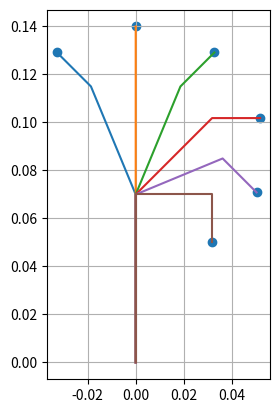

Recreate this plot in Python.
# -*- coding: utf-8 -*-

# Copyright 2023 ICUBE Laboratory, University of Strasbourg
# License: Apache License, Version 2.0
# Author: Thibault Poignonec (thibault.poignonec@gmail.com)

"""
Created on Thu Sep  8 15:31:46 2022

@author: Thiba
"""
import numpy as np
import matplotlib.pyplot as plt

# Symbolic utils
from sympy import *

epsilon_B = 1e-5

def safe_B(B) :
    if np.abs(B) < epsilon_B :
        if np.abs(B) == 0 :
            sign_value = 1
        else :
            sign_value = np.sign(B)
        return epsilon_B * sign_value
    else :
        return B
    
def build_functions(d = 0.02, L = 0.05):    
    sym_c = MatrixSymbol('c', 2, 1)
    sym_f_kinematics = Matrix([ [L/sym_c[1,0] * (1-cos(sym_c[1,0])) + d * sin(sym_c[1,0])],
                                [sym_c[0,0] + L/sym_c[1,0] * sin(sym_c[1,0]) + d * cos(sym_c[1,0])]])
    sym_f_jacobian = sym_f_kinematics.jacobian(sym_c)
    
    f_kinematics_ = lambdify(sym_c, sym_f_kinematics, "numpy")
    f_jacobian_ = lambdify(sym_c, sym_f_jacobian, "numpy")             
        
    def f_kinematics(c_) :
        c = c_.reshape((-1,1)).astype(float)
        t = float(c.reshape((-1))[0]) # linear position
        B = float(c[1]) # Bending angle    
        c[1,0] = safe_B(B)
        return f_kinematics_(c)
    
    def f_jacobian(c_) :
        c = c_.reshape((-1,1)).astype(float)
        t = float(c.reshape((-1))[0]) # linear position
        B = float(c[1]) # Bending angle    
        c[1,0] = safe_B(B)
        return f_jacobian_(c)
    
    return f_kinematics, f_jacobian

f_kinematics, f_jacobian = build_functions()

test_singularity = f_kinematics(np.array([0.,0.]))

def draw_robot(c, d = 0.02, L = 0.05) :
    t = float(c.reshape((-1))[0]) # linear position
    B = float(c[1]) # Bending angle
    B = safe_B(B)
    pts = []
    # draw base
    for alpha in np.linspace(0,1,20) :
        pts.append(np.array([[0],[alpha*t]]))
    # draw bending section -> TODO
    # Draw tip
    for alpha in np.linspace(0,1,20) :
        dummy_d = alpha*d
        point = np.array([ [L/B * (1-cos(B)) + dummy_d * sin(B)],
                                    [t + L/B * sin(B) + dummy_d * cos(B)]])
        pts.append(point)
    return  np.asarray(pts).reshape((-1,2))
        
     
if __name__ == "__main__":
    plt.figure()
    ax = plt.gca()
    ax.set_aspect('equal')
    ax.grid()
    pts_p = []
    t= 0.07
    for B in np.linspace(-np.pi/4,np.pi,6) :
        c = np.array([[t],[B]])
        pts_p.append(f_kinematics(c))
        
        robot_pts = draw_robot(c)
        ax.plot(robot_pts[:,0], robot_pts[:,1])
        
    pts_p = np.asarray(pts_p).reshape((-1,2))
    ax.scatter(pts_p[:,0], pts_p[:,1])

    
